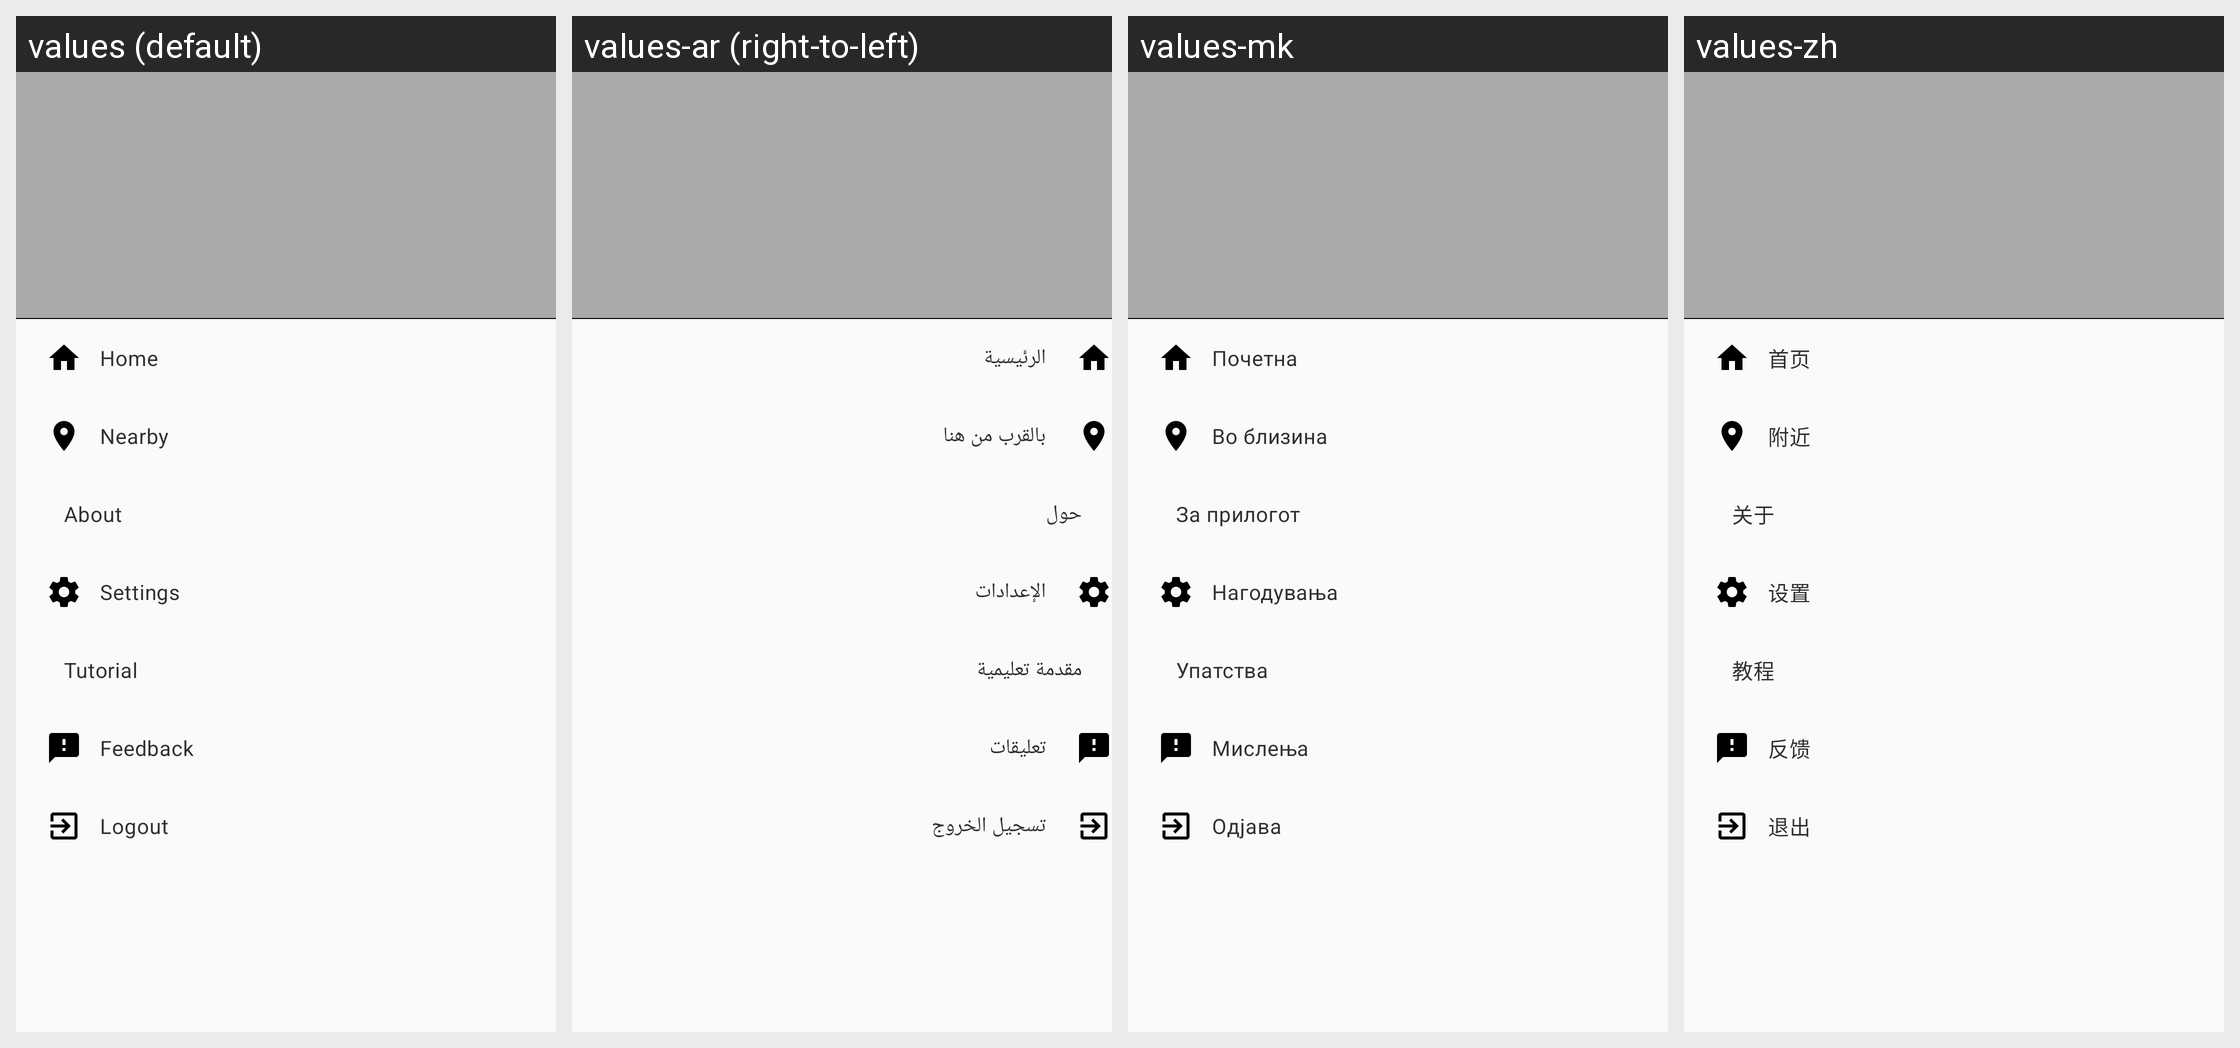

Here is an Android app screen in its default locale and in the app's own translations. Write out the translated-string differences for the strings that appear on this screen.
Android screen res/layout/navigation_drawer_menu.xml rendered under 4 locales, left to right: values (default), values-ar (right-to-left), values-mk, values-zh. Device: Nexus 5 (rendered at 1080×1920; each locale shown at half size, 540×960, under a caption strip naming it); theme LightAppTheme.
Other locales in the repository, not shown: values-ab, values-af, values-ais, values-anp, values-arc, values-as, values-ast, values-az, values-azb, values-ba, values-ban, values-bcl, values-bg, values-blk, values-bn, values-br, values-bs, values-ca, values-ce, values-ckb, values-cs, values-csb, values-cy, values-da, values-de, values-diq, values-dty, values-el, values-en-rGB, values-eo, values-es, values-eu, values-fa, values-fi, values-fit, values-fo, values-fr, values-frp, values-frr, values-fur, values-ga, values-gcr, values-gl, values-got, values-gu, values-ha, values-haw, values-he, values-hi, values-hr, values-hrx, values-hsb, values-hu, values-hy, values-hyw, values-ia, values-id, values-in, values-io, values-is, values-it, values-iw, values-ja, values-ji, values-jv, values-ka, values-kaa, values-kab, values-kge, values-kjp, values-km, values-kn, values-ko, values-ko-rKP, values-krc, values-ks, values-ksh, values-ku, values-kum, values-kus, values-ky, values-la, values-lag, values-lb, values-lez, values-li, values-lrc, values-lt, values-lv, values-mag, values-mg, values-min, values-ml, values-mn, values-mni, values-mnw, values-mr, values-mrh, values-ms, values-mt, values-my, values-nb, values-ne, values-nl, values-nqo, values-oc, values-or, values-pa, values-pl, values-pms, values-pnb, values-ps, values-pt, values-pt-rBR, values-qq, values-ro, values-ru, values-sah, values-sat, values-sd, values-se, values-sh, values-si, values-sje, values-sk, values-skr, values-sl, values-smn, values-sms, values-sr, values-su, values-sv, values-sw, values-syl, values-szy, values-ta, values-tcy, values-te, values-th, values-tok, values-tr, values-tum, values-ug, values-uk, values-ur, values-uz, values-vec, values-vi, values-xal, values-xmf, values-yi, values-yue, values-zgh, values-zh-rCN, values-zh-rHK, values-zh-rTW.
Strings drawn on this screen, with the default value and each locale's value (text and hints the layout hard-codes, and strings that could not be matched under every locale, appear in the picture but are not listed):

navigation_item_home
  values: Home
  values-ar: الرئيسية
  values-mk: Почетна
  values-zh: 首页

navigation_item_nearby
  values: Nearby
  values-ar: بالقرب من هنا
  values-mk: Во близина
  values-zh: 附近

navigation_item_about
  values: About
  values-ar: حول
  values-mk: За прилогот
  values-zh: 关于

navigation_item_settings
  values: Settings
  values-ar: الإعدادات
  values-mk: Нагодувања
  values-zh: 设置

navigation_item_info
  values: Tutorial
  values-ar: مقدمة تعليمية
  values-mk: Упатства
  values-zh: 教程

navigation_item_feedback
  values: Feedback
  values-ar: تعليقات
  values-mk: Мислења
  values-zh: 反馈

navigation_item_logout
  values: Logout
  values-ar: تسجيل الخروج
  values-mk: Одјава
  values-zh: 退出
